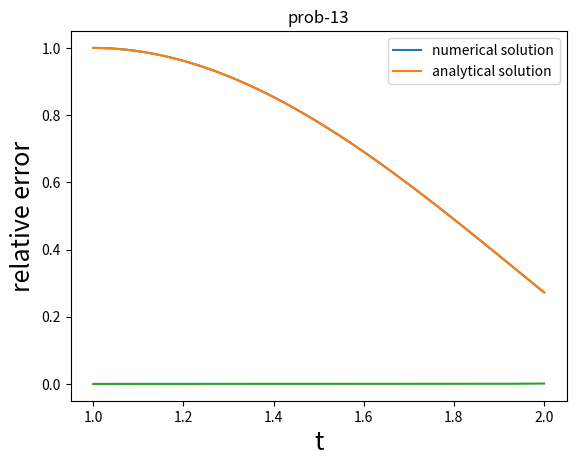

Reproduce this figure in Python.
'''
Use Euler's method in a Python code to solve the initial value problem
t^2y"-2ty'+2y=t^3ln(t) with 1<t<2, y(1) = 1, and y'(1) = 0 with step size h = 0.001. Plot the solution
together with the known exact solution y(t) = 7t/4 + ((t^3)/2)ln(t) - (3/4)t^3
'''
# [redacted]
import numpy as np
import matplotlib.pyplot as plt
h=0.001
def f(y,ydot,t):
    return ((t**3)*np.log(t) - 2*y + 2*t*ydot)/(t**2)
def sol(t):
    return (7*t/4)+((t**3)/2)*np.log(t)-(3/4)*(t**3)
t=np.arange(1,2+h,h)
y=np.ones(len(t),dtype=float)
ydot=np.zeros(len(t),dtype=float)
ydot[0]=0.00

for i in range(len(t)-1):
    ydot[i+1]=ydot[i]+(h*f(y[i],ydot[i],t[i]))
    y[i+1]=y[i]+h*ydot[i]

plt.plot(t,y,label='numerical solution')
plt.plot(t,sol(t),label='analytical solution')
plt.xlabel('t')
plt.ylabel('y')
plt.title('prob-13')
plt.legend()
plt.show()
plt.plot(t,abs((sol(t)-y)/sol(t)))
plt.xlabel('t',size=18)
plt.ylabel('relative error',size=18)
plt.title('prob-13')
plt.show()

'''
Comment : Relative error makes an interesting curve with t.
'''